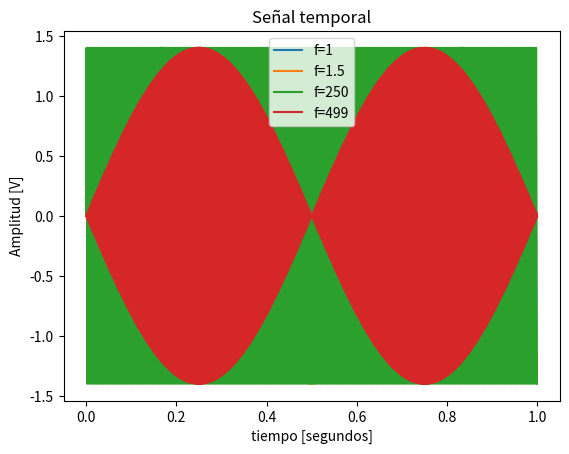
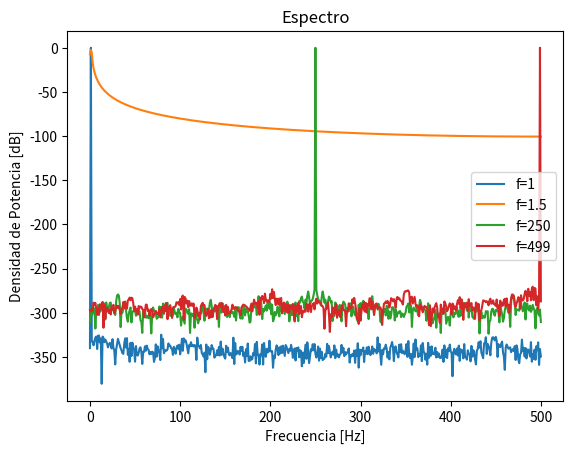

Python code for these plots, in order: (Note: this script raises an exception after producing the figures.)
# -*- coding: utf-8 -*-
"""
Created on Wed Mar 26 21:03:22 2025

@author: Catalina
"""

#hacer con frec 1, 1.5, 250, 499

#%% módulos y funciones a importar

import numpy as np
import matplotlib.pyplot as plt

def mi_funcion_sen (vmax, dc, ff, ph, N, fs):
    #fs frecuencia de muestreo (Hz)
    #N cantidad de muestras
    
    ts = 1/fs # tiempo de muestreo o periodo
    tt=np.linspace (0, (N-1)*ts, N) #vector de tiempo
    
    #generacion de la señal senoidal
    xx= dc + vmax*np.sin(2*np.pi*ff*tt + ph)
    #la señal debe generarse con la formula: x(t)=DC+Vmax*sen(2pift+fase)
    
    return tt, xx

tt, xx = mi_funcion_sen(1.4, 0, 1, 0, 1000, 1000)
tt, xx2 = mi_funcion_sen(1.4, 0, 1.5, 0, 1000, 1000)
tt, xx3 = mi_funcion_sen(1.4, 0, 250, 0, 1000, 1000)
tt, xx4 = mi_funcion_sen(1.4, 0, 499, 0, 1000, 1000)


#%% Datos de la simulación

fs =  1000 # frecuencia de muestreo (Hz)
N =  1000 # cantidad de muestras
# con 1000 para cada una normalizamos la resolucion espectral

ts =  1/fs # tiempo de muestreo
df =  fs/N # resolución espectral

#%% Graficos

##################
# Señal temporal
##################

plt.figure(1)

plt.plot(tt, xx, label= 'f=1')
plt.plot(tt, xx2, label='f=1.5')
plt.plot(tt, xx3, label= 'f=250')
plt.plot(tt, xx4, label= 'f=499')

plt.title('Señal temporal')
plt.xlabel('tiempo [segundos]')
plt.ylabel('Amplitud [V]')
axes_hdl = plt.gca()
axes_hdl.legend()
plt.show()

###########
# Espectro
###########

plt.figure(2)
ft_xx = 1/N*np.fft.fft(xx)
ft_xx2 = 1/N*np.fft.fft(xx2)
ft_xx3 = 1/N*np.fft.fft(xx3)
ft_xx4 = 1/N*np.fft.fft(xx4)

# grilla de sampleo frecuencial
ff = np.linspace(0, (N-1)*df, N)

bfrec = ff <= fs/2 

plt.plot( ff[bfrec], 10* np.log10(2*np.abs(ft_xx[bfrec])**2), label='f=1' )
plt.plot( ff[bfrec], 10* np.log10(2*np.abs(ft_xx2[bfrec])**2), label='f=1.5' )
plt.plot( ff[bfrec], 10* np.log10(2*np.abs(ft_xx3[bfrec])**2), label='f=250' )
plt.plot( ff[bfrec], 10* np.log10(2*np.abs(ft_xx4[bfrec])**2), label='f=499' )

plt.title('Espectro')
plt.ylabel('Densidad de Potencia [dB]')
plt.xlabel('Frecuencia [Hz]')
axes_hdl = plt.gca()
axes_hdl.legend()

#%% Agregado de 27/03

from scipy import signal

#hacer una funcion nueva
tt, xx = mi_funcion_sen(1.4, 0, N/4, 0, 1000, 1000)

w = signal.windows.bartlett(N)
xxw = xx * w
#normalizo
xxw1 = xxw/np.std(xxw)

plt.figure (3)
plt.plot (ff[bfrec], xxw1, label='señal con ventana normalizada' )







